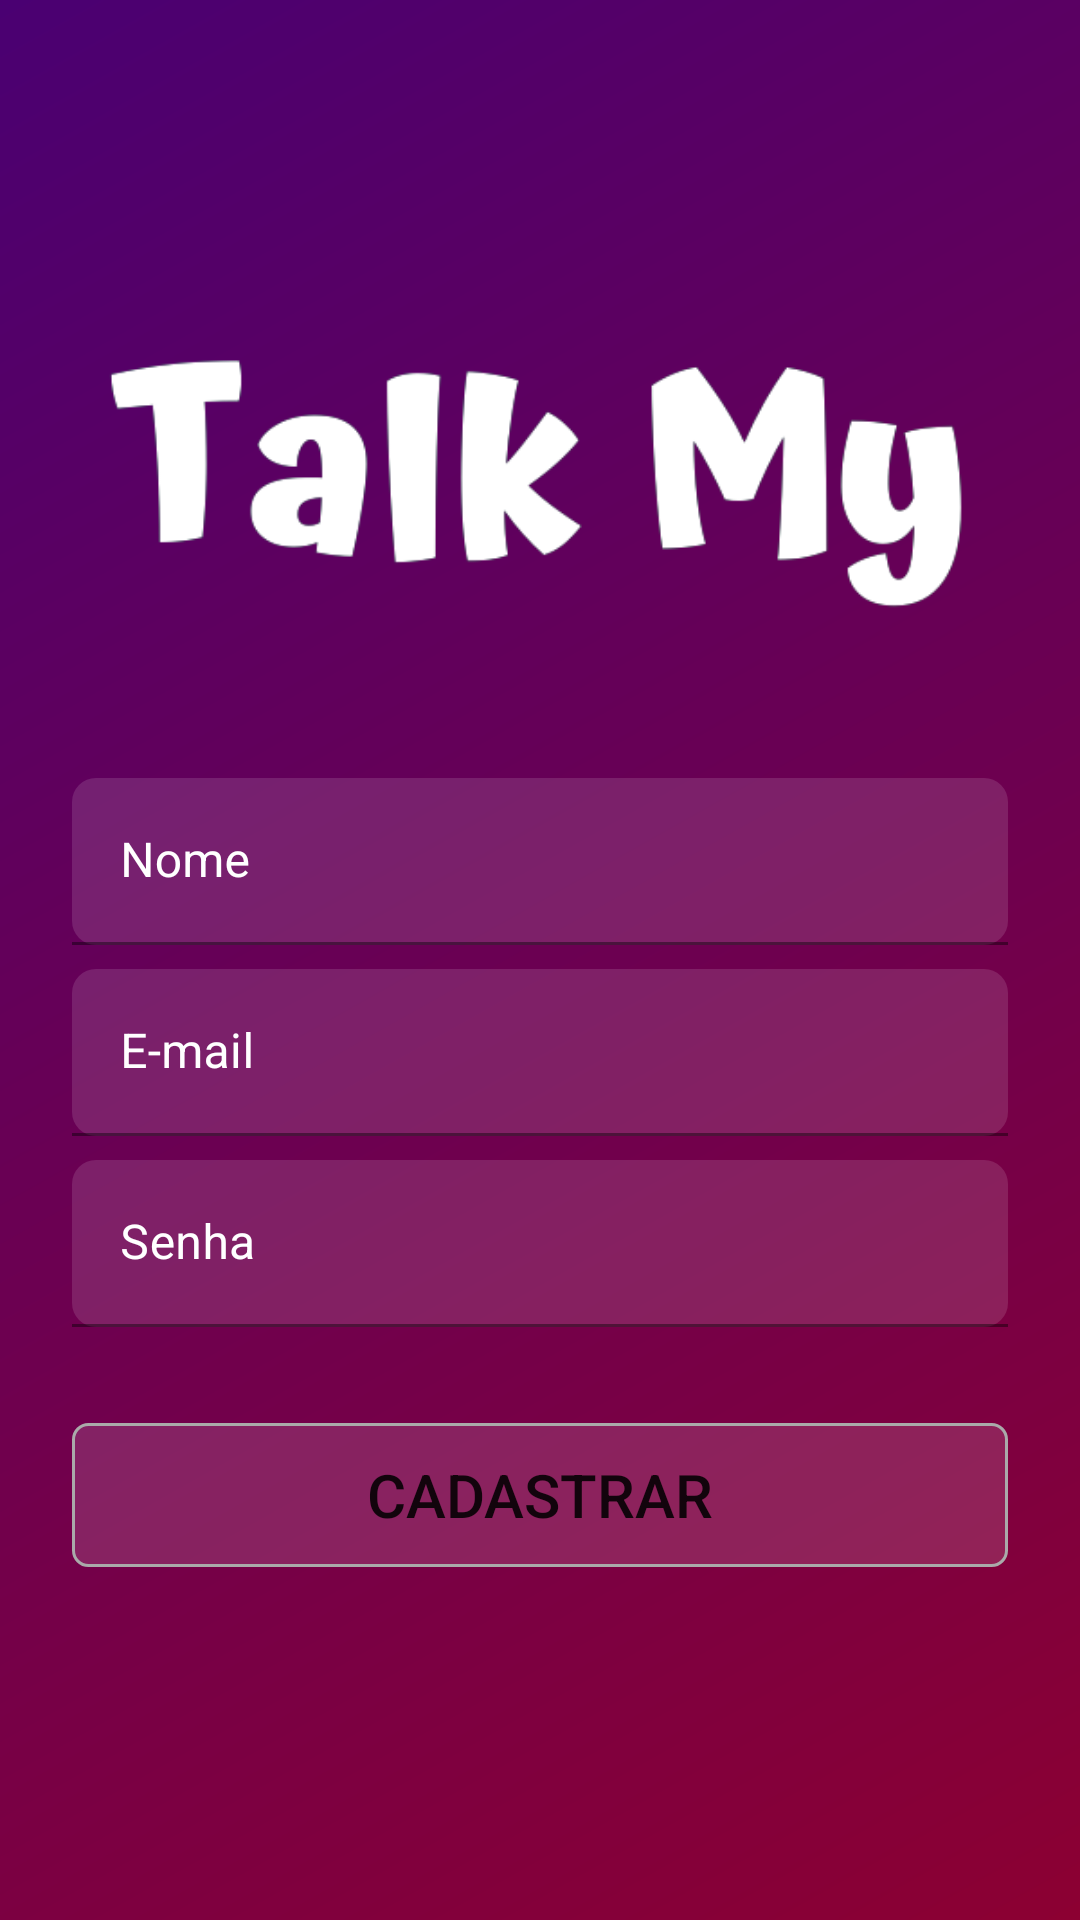

The Android layout XML behind this screen, and the referenced resources:
<!-- AndroidManifest.xml: activity theme Theme.Inicio -->
<!-- res/layout/activity_cadastro.xml -->
<?xml version="1.0" encoding="utf-8"?>
<androidx.constraintlayout.widget.ConstraintLayout xmlns:android="http://schemas.android.com/apk/res/android"
    xmlns:app="http://schemas.android.com/apk/res-auto"
    xmlns:tools="http://schemas.android.com/tools"
    android:layout_width="match_parent"
    android:layout_height="match_parent"
    android:background="@drawable/background_logar"
    tools:context=".activityes.CadastroActivity">

    <ImageView
        android:id="@+id/imageLogo"
        android:layout_width="300dp"
        android:layout_height="152dp"
        android:scaleType="centerCrop"
        app:layout_constraintBottom_toTopOf="@+id/textInputLayout"
        app:layout_constraintEnd_toEndOf="parent"
        app:layout_constraintStart_toStartOf="parent"
        app:layout_constraintTop_toTopOf="parent"
        app:layout_constraintVertical_bias="0.39"
        app:layout_constraintVertical_chainStyle="packed"
        android:src="@drawable/icontalkmy"
        android:contentDescription="@string/todo" />

    <com.google.android.material.textfield.TextInputLayout
        android:id="@+id/textInputLayout"
        android:layout_width="0dp"
        android:layout_height="wrap_content"
        android:layout_marginStart="24dp"
        android:layout_marginTop="32dp"
        android:layout_marginEnd="24dp"
        android:hint="@string/nome"
        app:hintTextColor="@color/white"
        android:textColorHint="@color/white"
        style="@style/Widget.MaterialComponents.TextInputLayout.FilledBox"
        app:layout_constraintBottom_toTopOf="@+id/textInputLayout2"
        app:layout_constraintEnd_toEndOf="parent"
        app:layout_constraintStart_toStartOf="parent"
        app:layout_constraintTop_toBottomOf="@+id/imageLogo">

        <com.google.android.material.textfield.TextInputEditText
            android:id="@+id/editNomeCadastro"
            android:layout_width="match_parent"
            android:layout_height="wrap_content"
            android:background="@drawable/background_text"
            android:inputType="textPersonName"
            android:textColor="@color/white" />
    </com.google.android.material.textfield.TextInputLayout>

    <com.google.android.material.textfield.TextInputLayout
        android:id="@+id/textInputLayout2"
        android:layout_width="0dp"
        android:layout_height="wrap_content"
        android:layout_marginStart="24dp"
        android:layout_marginTop="8dp"
        android:layout_marginEnd="24dp"
        android:hint="@string/e_mail"
        app:hintTextColor="@color/white"
        android:textColorHint="@color/white"
        app:layout_constraintBottom_toTopOf="@+id/textInputLayout3"
        app:layout_constraintEnd_toEndOf="parent"
        app:layout_constraintStart_toStartOf="parent"
        app:layout_constraintTop_toBottomOf="@+id/textInputLayout">

        <com.google.android.material.textfield.TextInputEditText
            android:id="@+id/editEmailCadastro"
            android:layout_width="match_parent"
            android:layout_height="wrap_content"
            android:background="@drawable/background_text"
            android:inputType="textEmailAddress"
            android:textColor="@color/white" />
    </com.google.android.material.textfield.TextInputLayout>

    <com.google.android.material.textfield.TextInputLayout
        android:id="@+id/textInputLayout3"
        android:layout_width="0dp"
        android:layout_height="wrap_content"
        android:layout_marginStart="24dp"
        android:layout_marginTop="8dp"
        android:layout_marginEnd="24dp"
        android:hint="@string/senha"
        app:hintTextColor="@color/white"
        android:textColorHint="@color/white"
        app:layout_constraintBottom_toTopOf="@+id/buttonCadastro"
        app:layout_constraintEnd_toEndOf="parent"
        app:layout_constraintStart_toStartOf="parent"
        app:layout_constraintTop_toBottomOf="@+id/textInputLayout2">

        <com.google.android.material.textfield.TextInputEditText
            android:id="@+id/editSenhaCadastro"
            android:layout_width="match_parent"
            android:layout_height="wrap_content"
            android:background="@drawable/background_text"
            android:inputType="numberPassword"
            android:textColor="@color/white" />
    </com.google.android.material.textfield.TextInputLayout>

    <Button
        android:id="@+id/buttonCadastro"
        android:layout_width="0dp"
        android:layout_height="wrap_content"
        android:layout_marginStart="24dp"
        android:layout_marginTop="32dp"
        android:layout_marginEnd="24dp"
        android:background="@drawable/backgound_button"
        android:text="@string/cadastrar"
        android:textSize="20sp"
        android:padding="8dp"
        app:layout_constraintBottom_toTopOf="@+id/progressCadastro"
        app:layout_constraintEnd_toEndOf="parent"
        app:layout_constraintStart_toStartOf="parent"
        app:layout_constraintTop_toBottomOf="@+id/textInputLayout3" />

    <ProgressBar
        android:id="@+id/progressCadastro"
        style="?android:attr/progressBarStyle"
        android:layout_width="wrap_content"
        android:layout_height="wrap_content"
        android:visibility="gone"
        android:layout_marginTop="32dp"
        app:layout_constraintBottom_toBottomOf="parent"
        app:layout_constraintEnd_toEndOf="parent"
        app:layout_constraintStart_toStartOf="parent"
        app:layout_constraintTop_toBottomOf="@+id/buttonCadastro" />
</androidx.constraintlayout.widget.ConstraintLayout>
<!-- resources referenced by this layout -->
<resources>
  <color name="white">#FFFFFFFF</color>
  <!-- drawable backgound_button (drawable) -->
  <?xml version="1.0" encoding="utf-8"?>
  <shape xmlns:android="http://schemas.android.com/apk/res/android"
      android:shape="rectangle">
  
      <solid android:color="#22FFFFFF" />
      <corners android:radius="5dp" />
      <stroke
          android:width="1dp"
          android:color="@android:color/darker_gray" />
  
  </shape>
  <!-- drawable background_logar (drawable) -->
  <?xml version="1.0" encoding="utf-8"?>
  <shape xmlns:android="http://schemas.android.com/apk/res/android"
      android:shape="rectangle">
  
      <gradient
          android:angle="135"
          android:startColor="@color/onPrimaryDark"
          android:endColor="@color/onPrimaryDark_purple" />
  
  </shape>
  <!-- drawable background_text (drawable) -->
  <?xml version="1.0" encoding="utf-8"?>
  <shape xmlns:android="http://schemas.android.com/apk/res/android"
      android:shape="rectangle">
  
      <solid android:color="#20FFFFFF"/>
      <corners android:radius="8dp"/>
  
  </shape>
  <!-- drawable icontalkmy: png bitmap (drawable, 23388 bytes) -->
  <string name="cadastrar">Cadastrar</string>
  <string name="e_mail">E-mail</string>
  <string name="nome">Nome</string>
  <string name="senha">Senha</string>
  <string name="todo">TODO</string>
  <style name="Theme.Inicio" parent="Theme.MaterialComponents.Light.NoActionBar">
          <item name="colorPrimary">@color/white</item>
          <item name="colorPrimaryVariant">@color/onPrimaryDark_purple</item>
          <item name="colorOnPrimary">@color/white</item>
          <item name="android:statusBarColor">@color/onPrimaryDark_purple</item>
      </style>
  <color name="onPrimaryDark">#8c0032</color>
  <color name="onPrimaryDark_purple">#4a0072</color>
</resources>
